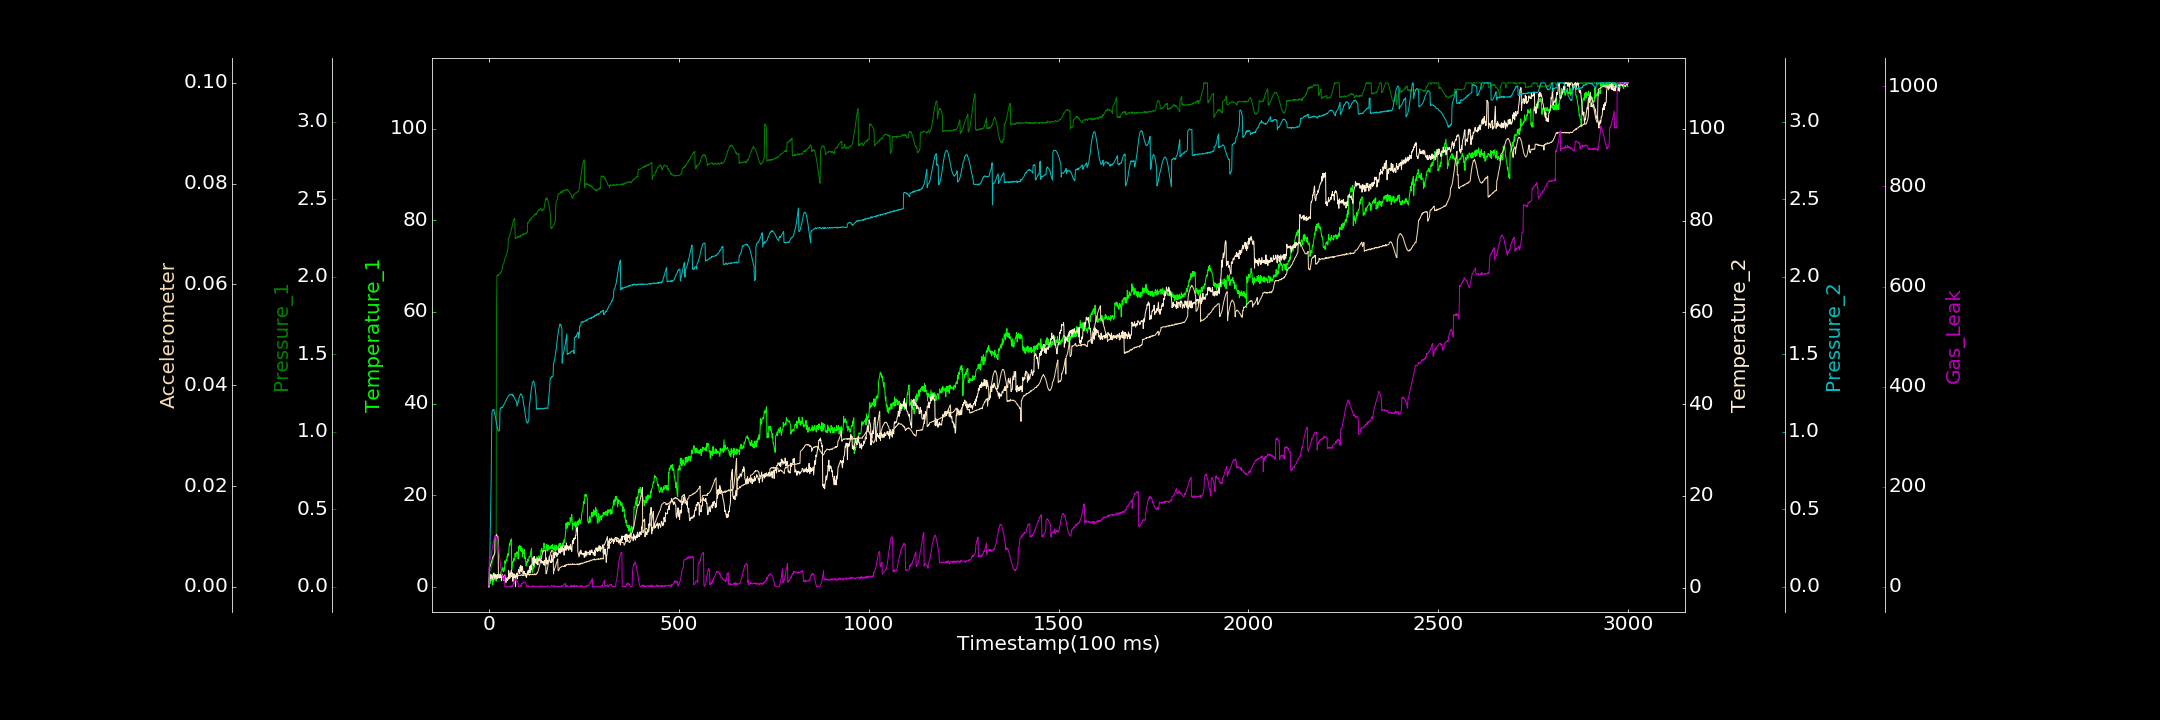

The file beside this chart, header and first rows:
0.000000000, 0.000000000, 0.000000000, 0.209925581, 0.000000000, 0.000038566, 2.192260999
1, 2.04, 0.09358, 2.149, 0.003032, 0.003897, 52.9
2, 1.849, 0.09647, 1.394, 0.1437, 0.003959, 54.78
3, 1.765, 0.1015, 2.923, 0.2829, 0.004033, 54.54
4, 0.7635, 0.1087, 2.128, 0.4322, 0.00431, 58.98
5, 1.951, 0.1141, 2.843, 0.5747, 0.004521, 60.19
6, 1.417, 0.1205, 2.075, 0.7143, 0.004822, 64.07
7, 1.507, 0.1297, 2.773, 1.003, 0.005023, 67.69
8, 2.07, 0.1397, 2.561, 1.129, 0.005301, 73.18
9, 1.041, 0.1569, 2.162, 1.134, 0.005605, 76.52
10, 0.4492, 0.1612, 1.819, 1.138, 0.005963, 81.19
11, 2.759, 0.1724, 2.624, 1.143, 0.005919, 86.51
12, 1.172, 0.1854, 2.839, 1.14, 0.006249, 88.69
13, 1.435, 0.192, 3.222, 1.141, 0.006362, 94.79
14, 1.593, 0.2002, 2.768, 1.129, 0.00642, 95.37
15, 1.71, 0.2107, 2.018, 1.122, 0.006523, 99.91
16, 2.021, 0.2215, 2.41, 1.109, 0.009788, 102.3
17, 1.852, 0.2297, 2.897, 1.096, 0.009961, 102
18, 1.636, 0.2338, 2.758, 1.08, 0.01019, 98.67
19, 1.231, 0.2447, 1.926, 1.065, 0.01019, 98.94
20, 1.902, 1.81, 2.452, 1.053, 0.01043, 100.4
21, 1.691, 2.006, 2.874, 1.041, 0.01021, 94.74
22, 1.777, 2.009, 2.066, 1.026, 0.01012, 91.95
23, 1.762, 2.004, 2.377, 1.014, 0.01004, 87.65
24, 2.141, 2.011, 2.895, 1.007, 0.009939, 82.83
25, 2.314, 2.006, 2.427, 1.005, 0.001964, 76.71
26, 2.067, 2.011, 2.433, 1.004, 0.002137, 74.24
27, 2.041, 2.019, 2.097, 1.005, 0.002184, 67.04
28, 2.191, 2.019, 2.649, 1.011, 0.002296, 59.49
29, 2.298, 2.019, 2.939, 1.131, 0.002308, 51.82
30, 2.679, 2.025, 2.237, 1.153, 0.0023, 46.59
31, 2.983, 2.024, 2.654, 1.151, 0.002348, 39.8
32, 3.316, 2.028, 2.41, 1.152, 0.002316, 34.58
33, 3.66, 2.037, 1.52, 1.156, 0.002292, 27.54
34, 3.504, 2.045, 2.072, 1.159, 0.002314, 25.35
35, 4.264, 2.052, 2.976, 1.155, 0.002288, 23.48
36, 3.986, 2.073, 2.139, 1.16, 0.002231, 18.5
37, 3.737, 2.077, 2.395, 1.164, 0.002199, 15.19
38, 3.307, 2.08, 2.104, 1.166, 0.002145, 16.04
39, 3.289, 2.088, 2.407, 1.173, 0.002099, 15.69
40, 4.163, 2.094, 1.495, 1.177, 0.001978, 19.72
41, 3.683, 2.107, 2.088, 1.18, 0.002062, 20.93
42, 5.685, 2.111, 2.841, 1.186, 0.001908, 0.000000000
43, 5.196, 2.125, 1.545, 1.193, 0.00184, 0.000000000
44, 5.114, 2.126, 1.316, 1.198, 0.001716, 0.4606
45, 5.718, 2.136, 1.155, 1.202, 0.001757, 0.8978
46, 6.039, 2.143, 2.079, 1.206, 0.001729, 1.347
47, 5.701, 2.152, 1.729, 1.214, 0.001661, 0.4793
48, 6.707, 2.155, 1.873, 1.215, 0.001676, 0.000000000
49, 6.388, 2.167, 1.591, 1.219, 0.001512, 0.3429
50, 7.278, 2.184, 2.204, 1.225, 0.001612, 0.000000000
51, 6.807, 2.248, 1.955, 1.228, 0.001567, 0.000000000
52, 7.279, 2.246, 3.744, 1.231, 0.001626, 0.000000000
53, 8.602, 2.253, 2.08, 1.237, 0.001663, 0.000000000
54, 9.533, 2.258, 2.214, 1.235, 0.001695, 0.000000000
55, 9.025, 2.268, 2.137, 1.238, 0.001753, 1.836
56, 9.669, 2.278, 3.223, 1.239, 0.002079, 0.000000000
57, 10.11, 2.283, 2.534, 1.242, 0.002208, 1.6
58, 10.19, 2.298, 3.305, 1.242, 0.002363, 0.000000000
59, 10.47, 2.308, 3.801, 1.243, 0.002082, 0.000000000
60, 3.591, 2.318, 3.037, 1.242, 0.002221, 0.000000000
... 2,939 more rows
